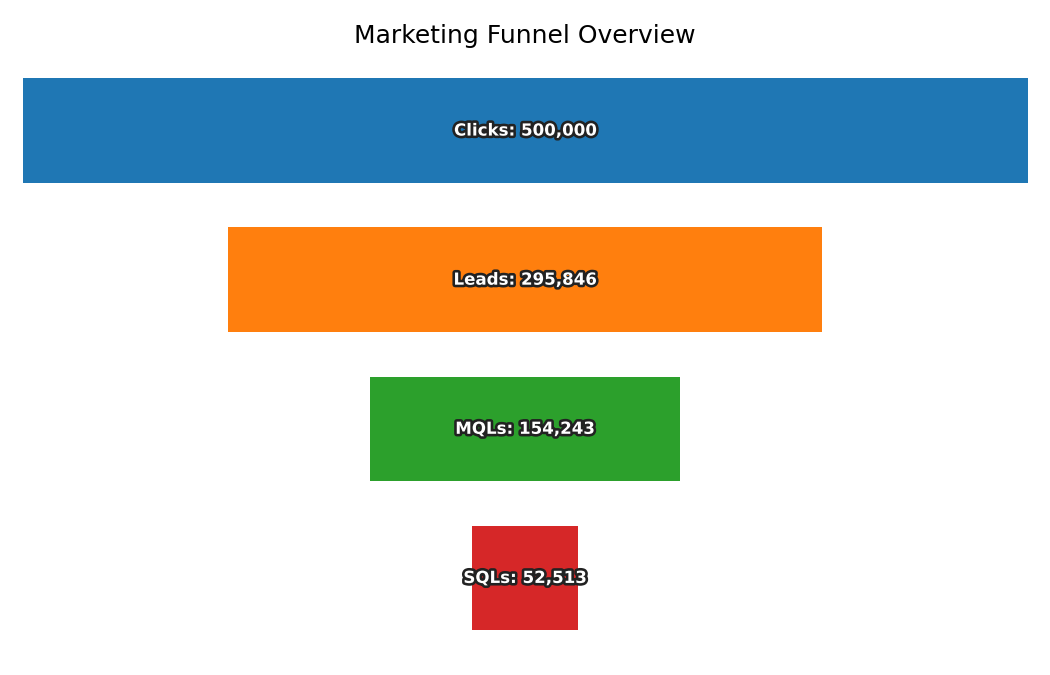

The table this chart was drawn from, first rows:
Stage, Count
Clicks, 500000
Leads, 295846
MQLs, 154243
SQLs, 52513
